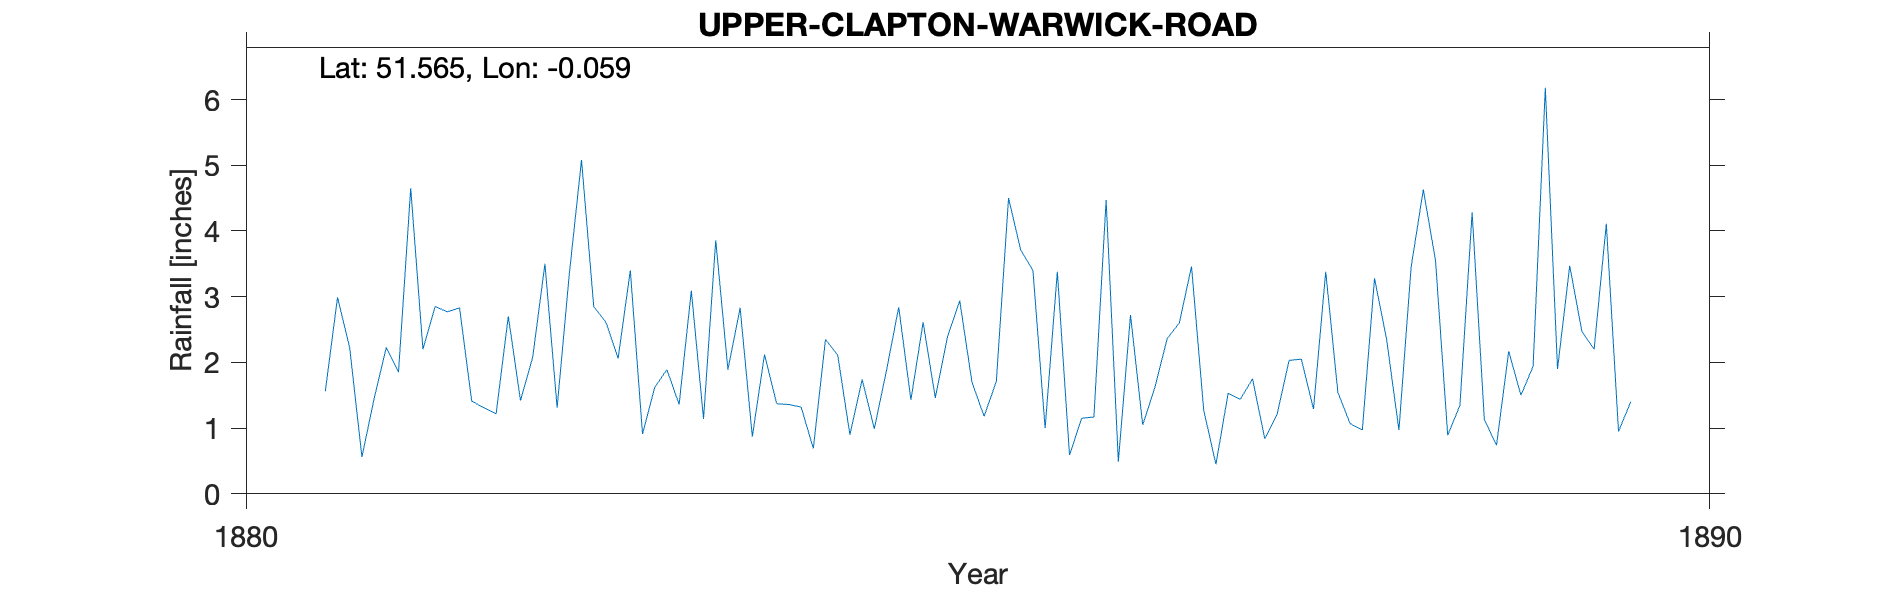

The table this chart was drawn from, first rows:
UPPER-CLAPTON-WARWICK-ROAD, , , , , , , , , , 
Grid ref, TQ346869, Long, -0.05948, Lat, 51.56, Elevation, 95, ft., , 
Station no, RR7921, , , , , , , , , 
, 1880, 1881, 1882, 1883, 1884, 1885, 1886, 1887, 1888, 1889
January, , 1.56, 1.41, 2.06, 2.12, 1.43, 3.38, 1.27, 1.07, 0.74
February, , 2.99, 1.31, 3.4, 1.37, 2.61, 0.59, 0.45, 0.97, 2.17
March, , 2.22, 1.22, 0.91, 1.36, 1.46, 1.15, 1.53, 3.28, 1.5
April, , 0.56, 2.7, 1.62, 1.32, 2.39, 1.17, 1.44, 2.34, 1.94
May, , 1.45, 1.42, 1.89, 0.69, 2.94, 4.47, 1.75, 0.97, 6.18
June, , 2.23, 2.08, 1.36, 2.35, 1.7, 0.49, 0.84, 3.45, 1.9
July, , 1.85, 3.5, 3.09, 2.11, 1.18, 2.72, 1.2, 4.63, 3.47
August, , 4.65, 1.31, 1.14, 0.9, 1.71, 1.05, 2.03, 3.55, 2.47
September, , 2.2, 3.35, 3.86, 1.74, 4.5, 1.62, 2.05, 0.89, 2.2
October, , 2.85, 5.08, 1.89, 0.99, 3.71, 2.36, 1.29, 1.35, 4.11
November, , 2.77, 2.85, 2.83, 1.88, 3.4, 2.6, 3.38, 4.28, 0.95
December, , 2.83, 2.61, 0.87, 2.84, 1, 3.46, 1.54, 1.13, 1.4
Total, , 28.16, 28.84, 24.92, 19.67, 28.03, 25.06, 18.77, 27.91, 29.03
NGR is 4 Warwick Road (now Grove). Altit…, , , , , , , , , , 
Gauge is noted as moving from No 17 to N…, , , , , , , , , , 
